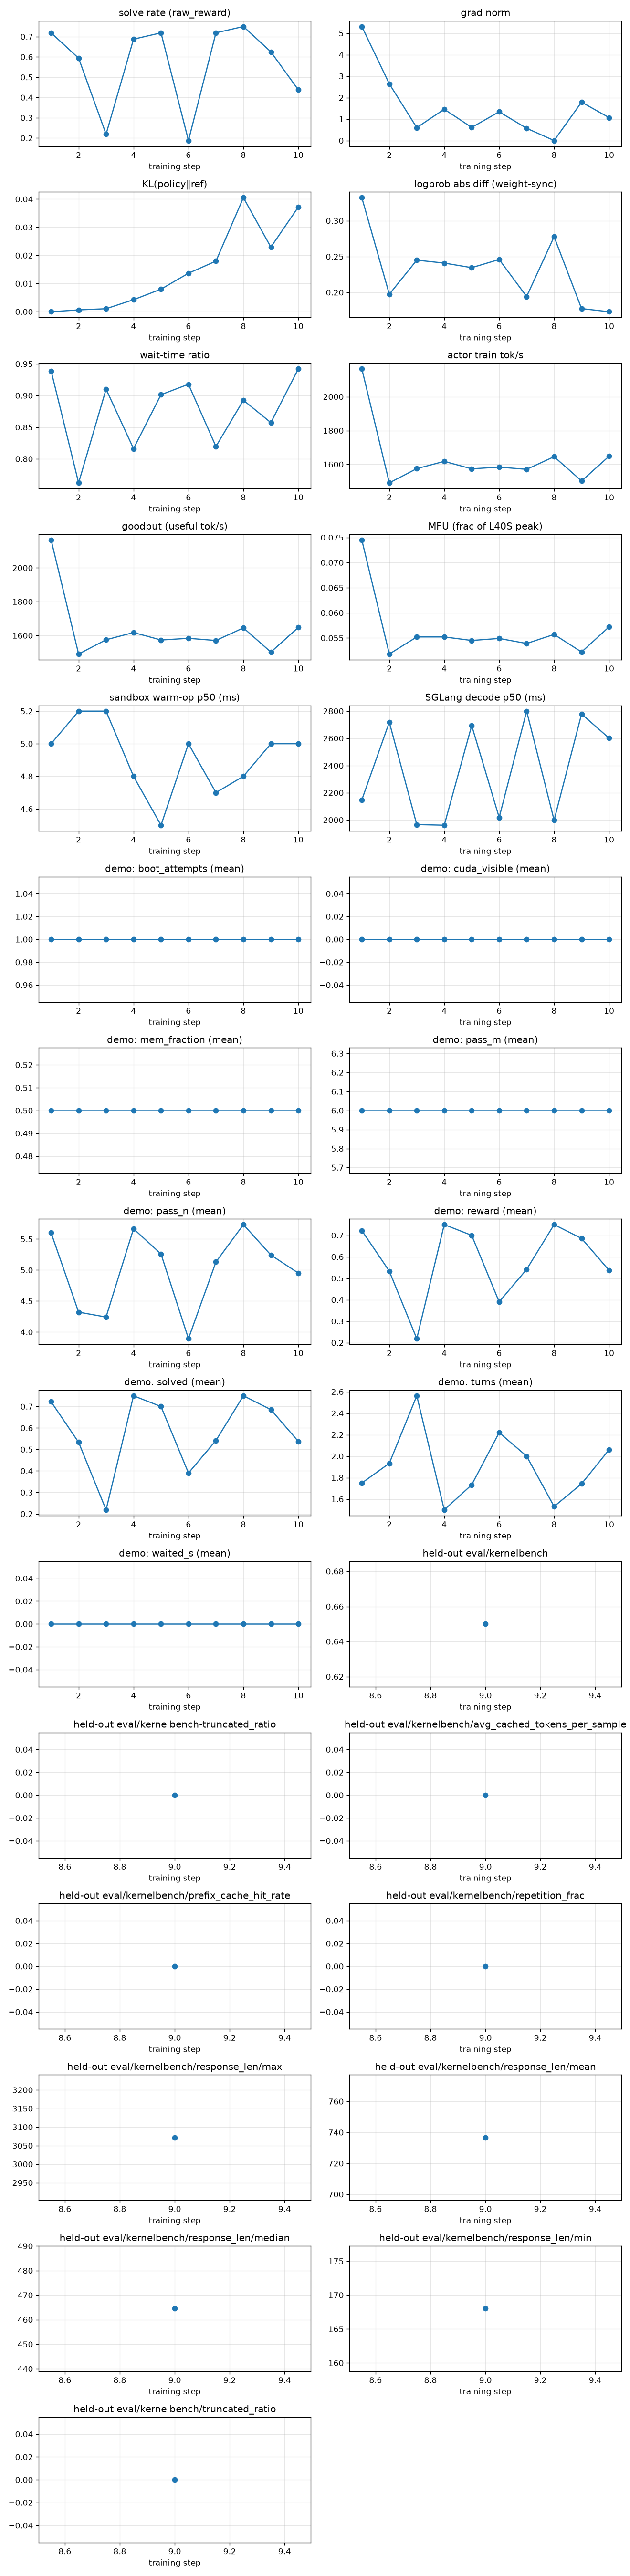

Data behind this chart, as committed beside it:
rollout_id, rollout/raw_reward, train/grad_norm, train/pg_loss, train/kl_loss, train/train_rollout_logprob_abs_diff, train/global_batch_size, rollout/response_lengths, perf/step_time, perf/actor_train_tok_per_s, perf/goodput_tok_per_s, perf/actor_train_tflops, perf/mfu, perf/wait_time_ratio, perf/sandbox_count, perf/sandbox_ms_mean, perf/sandbox_ms_p50, perf/sandbox_ms_p95, perf/sandbox_open_count, perf/sandbox_open_ms_mean, perf/sandbox_open_ms_p50, perf/sandbox_open_ms_p95, perf/sandbox_coldboot_count, perf/sglang_gen_count
1, 0.7188, 5.312, -4.6566128730773926e-09, 0.0, 0.3322, 32, 826.5, 429.9, 2165, 2165, 26.96, 0.0745, 0.9389, 159, 3455, 5.0, 17371, 38, 367.7, 4.6, 1120, 2, 64
2, 0.5938, 2.641, 0.0, 0.0006487, 0.1974, 32, 970.4, 227.3, 1491, 1491, 18.75, 0.0518, 0.7622, 146, 1635, 5.2, 5679, 30, 4.6, 4.5, 5.4, 0, 58
3, 0.2188, 0.6029, 2.7939677238464355e-09, 0.001064, 0.245, 32, 1479, 682.7, 1575, 1575, 19.99, 0.0552, 0.9101, 195, 5565, 5.2, 17238, 32, 4.7, 4.5, 5.3, 0, 85
4, 0.6875, 1.458, -1.4901161193847656e-08, 0.004261, 0.2409, 32, 669.4, 219.4, 1618, 1618, 19.97, 0.0552, 0.8161, 124, 2176, 4.8, 9984, 32, 4.9, 4.3, 5.0, 0, 46
5, 0.7188, 0.6118, -1.4901161193847656e-08, 0.008012, 0.2345, 32, 897.1, 478.7, 1574, 1574, 19.73, 0.0545, 0.9014, 133, 5621, 4.5, 20141, 30, 4.9, 3.9, 5.5, 0, 55
6, 0.1875, 1.338, 0.0, 0.01367, 0.2459, 32, 1366, 669.8, 1584, 1584, 19.87, 0.0549, 0.9178, 220, 4887, 5.0, 16975, 42, 5.1, 4.3, 5.2, 0, 91
7, 0.7188, 0.5712, 3.725290298461914e-09, 0.01797, 0.1942, 32, 770.0, 257.3, 1571, 1571, 19.5, 0.0539, 0.8196, 118, 2889, 4.7, 10139, 24, 5.8, 4.2, 7.4, 0, 47
8, 0.75, 0.0, 0.0, 0.04052, 0.2777, 32, 512.3, 310.8, 1645, 1645, 20.15, 0.0557, 0.8926, 132, 3539, 4.8, 19070, 32, 5.1, 4.0, 5.7, 0, 50
9, 0.625, 1.788, 0.0, 0.02294, 0.1774, 32, 999.8, 380.6, 1502, 1502, 18.9, 0.0522, 0.8572, 156, 3321, 5.0, 17379, 35, 4.0, 4.1, 4.6, 0, 61
10, 0.4375, 1.069, 0.0, 0.03721, 0.173, 32, 1192, 755.9, 1648, 1648, 20.7, 0.0572, 0.9422, 327, 2826, 5.0, 12934, 65, 4.7, 3.9, 5.1, 0, 136
